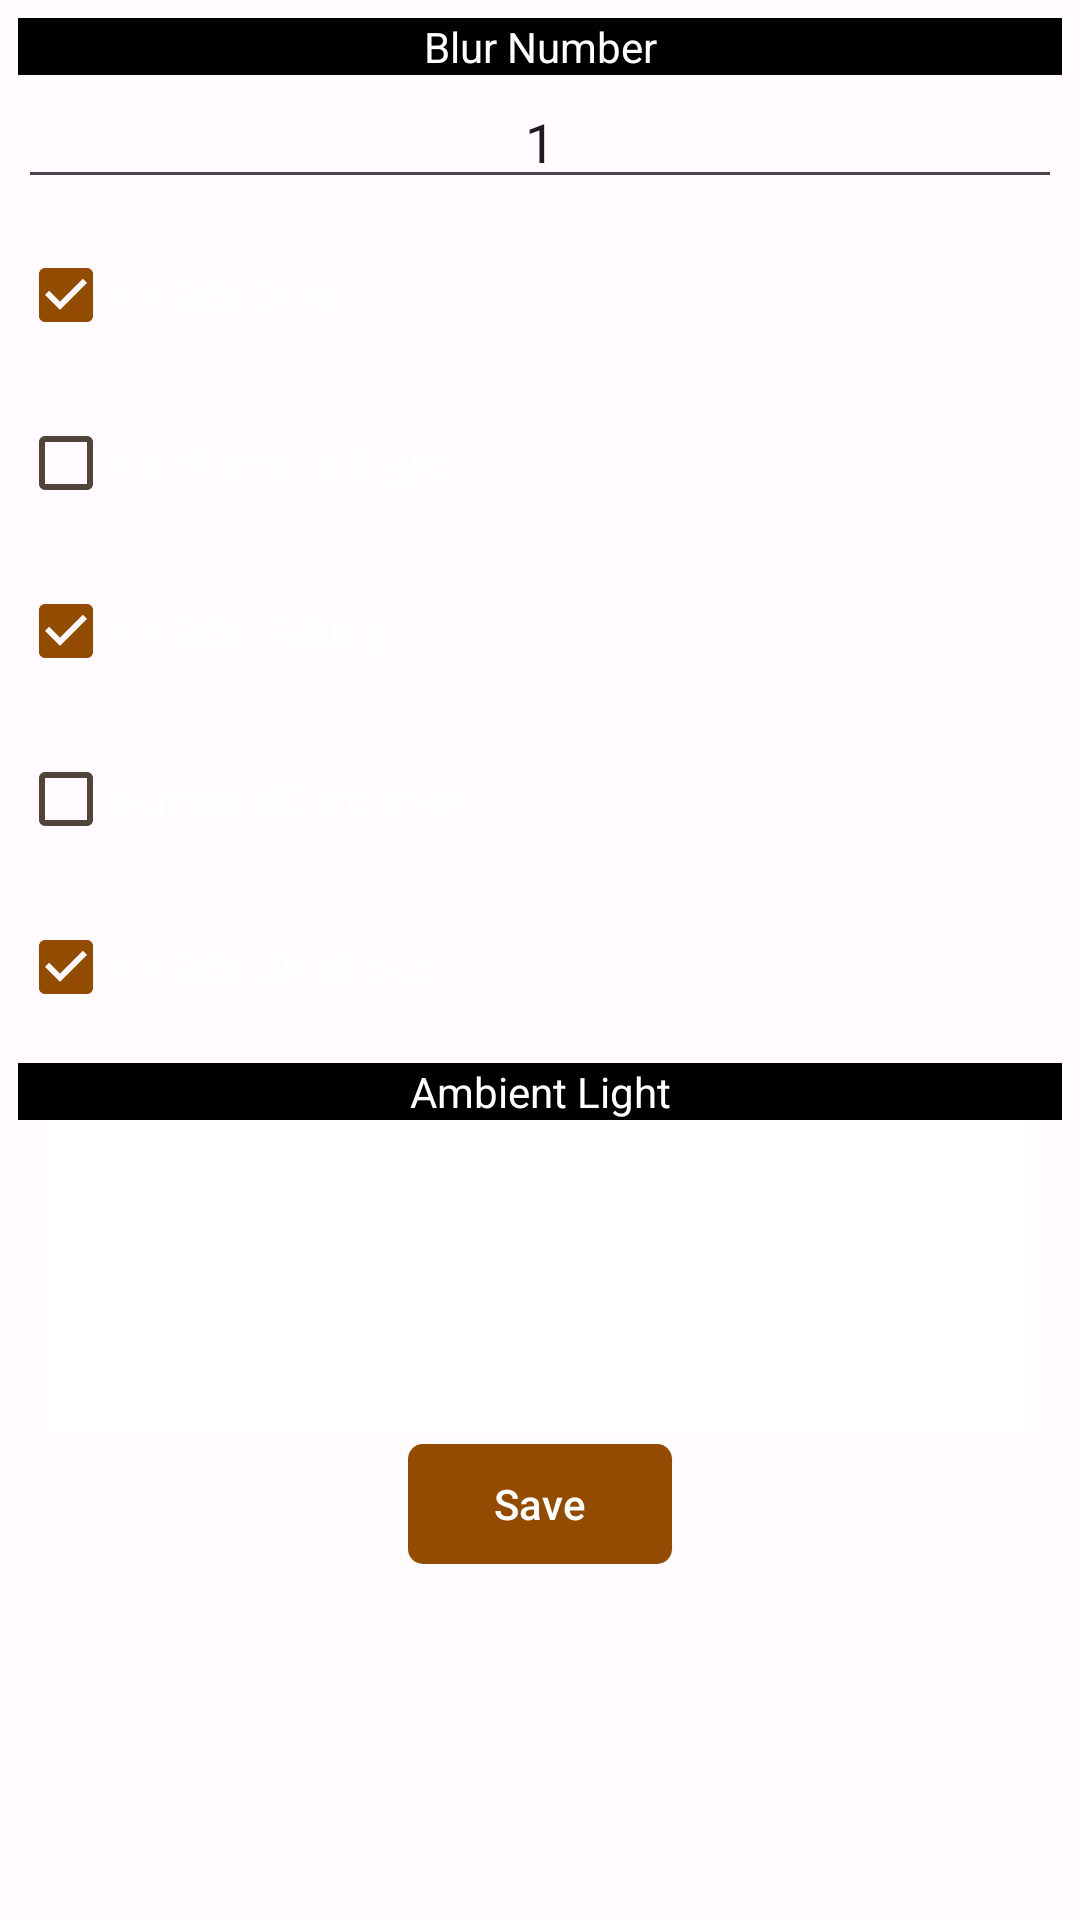

This screen was rendered from an Android layout file. Write that file and the resources it references.
<!-- AndroidManifest.xml: application theme AppTheme -->
<!-- res/layout/light_settings.xml -->
<LinearLayout xmlns:android="http://schemas.android.com/apk/res/android"
    xmlns:app="http://schemas.android.com/apk/res-auto"
    android:layout_width="match_parent"
    android:layout_height="match_parent"
    android:orientation="vertical">
	<ScrollView
		android:layout_height="match_parent"
		android:layout_width="match_parent"
		>
	<LinearLayout
		android:layout_height="match_parent"
		android:layout_width="match_parent"
		android:orientation="vertical"
		android:gravity="center"
		android:padding="6dp"
		android:id="@+id/linear"
		>
	<TextView
		android:layout_height="wrap_content"
		android:layout_width="match_parent"
		android:gravity="center"
		android:text="@string/blur_number"
		android:textColor="@color/text_color"
		android:background="#000000"
		/>
	<com.google.android.material.textfield.TextInputEditText
		android:layout_height="wrap_content"
		android:layout_width="match_parent"
		android:text="1"
		android:gravity="center"
		android:hint="@string/blur_number"
		android:focusable="true"
		android:maxLines="1"
		android:inputType="numberSigned"
		android:imeOptions="actionDone"
		android:layout_marginBottom="8dp"
		android:id="@+id/blur_num"/>
	
	<TextView
	android:layout_height="wrap_content"
	android:layout_width="match_parent"
	android:gravity="center"
	android:text="@string/enable_blur"
	android:visibility="gone"
	android:background="#000000"
	android:textColor="@color/text_color"
	/>
	<androidx.appcompat.widget.AppCompatCheckBox
		android:layout_height="wrap_content"
		android:layout_width="match_parent"
		android:text="@string/enable_blur"
		android:checked="true"
		android:textColor="@color/text_color"
		android:layout_marginBottom="8dp"
		android:id="@+id/enable_blur"/>
	
	<TextView
	android:layout_height="wrap_content"
	android:layout_width="match_parent"
	android:gravity="center"
	android:background="#000000"
	android:visibility="gone"
	android:text="@string/use_diffuse_light"
	android:textColor="@color/text_color"
	/>
	<androidx.appcompat.widget.AppCompatCheckBox
		android:layout_height="wrap_content"
		android:layout_width="match_parent"
		android:text="@string/use_diffuse_light"
		android:textColor="@color/text_color"
		android:layout_marginBottom="8dp"
		android:id="@+id/diffuse"/>
	
	<TextView
	android:layout_height="wrap_content"
	android:layout_width="match_parent"
	android:gravity="center"
	android:background="#000000"
	android:visibility="gone"
	android:text="@string/culling"
	android:textColor="@color/text_color"
	/>
	<androidx.appcompat.widget.AppCompatCheckBox
	android:layout_height="wrap_content"
	android:layout_width="match_parent"
	android:text="@string/culling"
	android:checked="true"
	android:textColor="@color/text_color"
	android:layout_marginBottom="8dp"
	android:id="@+id/culling"/>
	
	<TextView
	android:layout_height="wrap_content"
	android:layout_width="match_parent"
	android:gravity="center"
	android:background="#000000"
	android:visibility="gone"
	android:text="@string/gamma_correction"
	android:textColor="@color/text_color"
	/>
	<androidx.appcompat.widget.AppCompatCheckBox
	android:layout_height="wrap_content"
	android:layout_width="match_parent"
	android:text="@string/gamma_correction"
	android:textColor="@color/text_color"
	android:layout_marginBottom="8dp"
	android:id="@+id/gamma"/>
	
	<TextView
	android:layout_height="wrap_content"
	android:layout_width="match_parent"
	android:gravity="center"
	android:text="@string/shadows"
	android:background="#000000"
	android:visibility="gone"
	android:textColor="@color/text_color"
	/>
	<androidx.appcompat.widget.AppCompatCheckBox
	android:layout_height="wrap_content"
	android:layout_width="match_parent"
	android:text="@string/shadows"
	android:checked="true"
	android:textColor="@color/text_color"
	android:layout_marginBottom="8dp"
	android:id="@+id/shadows"/>
	
	<TextView
		android:layout_height="wrap_content"
		android:layout_width="match_parent"
		android:gravity="center"
		android:textColor="@color/text_color"
		android:background="#000000"
		android:text="@string/ambient_light"
		/>
	<LinearLayout
		android:layout_height="wrap_content"
		android:layout_width="match_parent"
		android:layout_marginLeft="10dp"
		android:layout_marginRight="10dp"
		android:background="@color/white"
		android:padding="2dp"
		>
	<LinearLayout
		android:layout_height="100dp"
		android:layout_width="match_parent"
		android:id="@+id/ambient"
		android:background="#FFFFFF"
		/>
	</LinearLayout>
	
	<com.google.android.material.button.MaterialButton
		android:layout_height="wrap_content"
		android:layout_width="wrap_content"
		android:text="@string/save"
		app:cornerRadius="5dp"
		android:id="@+id/save"/>
	</LinearLayout>
	</ScrollView>
</LinearLayout>
<!-- resources referenced by this layout -->
<resources>
  <color name="text_color">#FFFFFF</color>
  <color name="white">#FFFFFF</color>
  <string name="ambient_light" translatable="false">Ambient Light</string>
  <string name="blur_number" translatable="false">Blur Number</string>
  <string name="culling" translatable="false">Enable Culling</string>
  <string name="enable_blur" translatable="false">Enable Blur</string>
  <string name="gamma_correction" translatable="false">Gamma Correction</string>
  <string name="save">Save</string>
  <string name="shadows" translatable="false">Enable Shadows</string>
  <string name="use_diffuse_light" translatable="false">Use Diffuse Light</string>
  <color name="md_theme_light_primary">#934B00</color>
  <color name="md_theme_light_onPrimary">#FFFFFF</color>
  <color name="md_theme_light_primaryContainer">#FFDCC5</color>
  <color name="md_theme_light_onPrimaryContainer">#301400</color>
  <color name="md_theme_light_secondary">#755945</color>
  <color name="md_theme_light_onSecondary">#FFFFFF</color>
  <color name="md_theme_light_secondaryContainer">#FFDCC5</color>
  <color name="md_theme_light_onSecondaryContainer">#2A1708</color>
  <color name="md_theme_light_tertiary">#5E6135</color>
  <color name="md_theme_light_onTertiary">#FFFFFF</color>
  <color name="md_theme_light_tertiaryContainer">#E3E6AF</color>
  <color name="md_theme_light_onTertiaryContainer">#1B1D00</color>
  <color name="md_theme_light_error">#BA1A1A</color>
  <color name="md_theme_light_errorContainer">#FFDAD6</color>
  <color name="md_theme_light_onError">#FFFFFF</color>
  <color name="md_theme_light_onErrorContainer">#410002</color>
  <color name="md_theme_light_background">#FFFBFF</color>
  <color name="md_theme_light_onBackground">#201A17</color>
  <color name="md_theme_light_surface">#FFFBFF</color>
  <color name="md_theme_light_onSurface">#201A17</color>
  <color name="md_theme_light_surfaceVariant">#F3DFD2</color>
  <color name="md_theme_light_onSurfaceVariant">#52443B</color>
  <color name="md_theme_light_outline">#84746A</color>
  <color name="md_theme_light_inverseOnSurface">#FBEEE8</color>
  <color name="md_theme_light_inverseSurface">#362F2B</color>
  <color name="md_theme_light_inversePrimary">#FFB781</color>
</resources>
